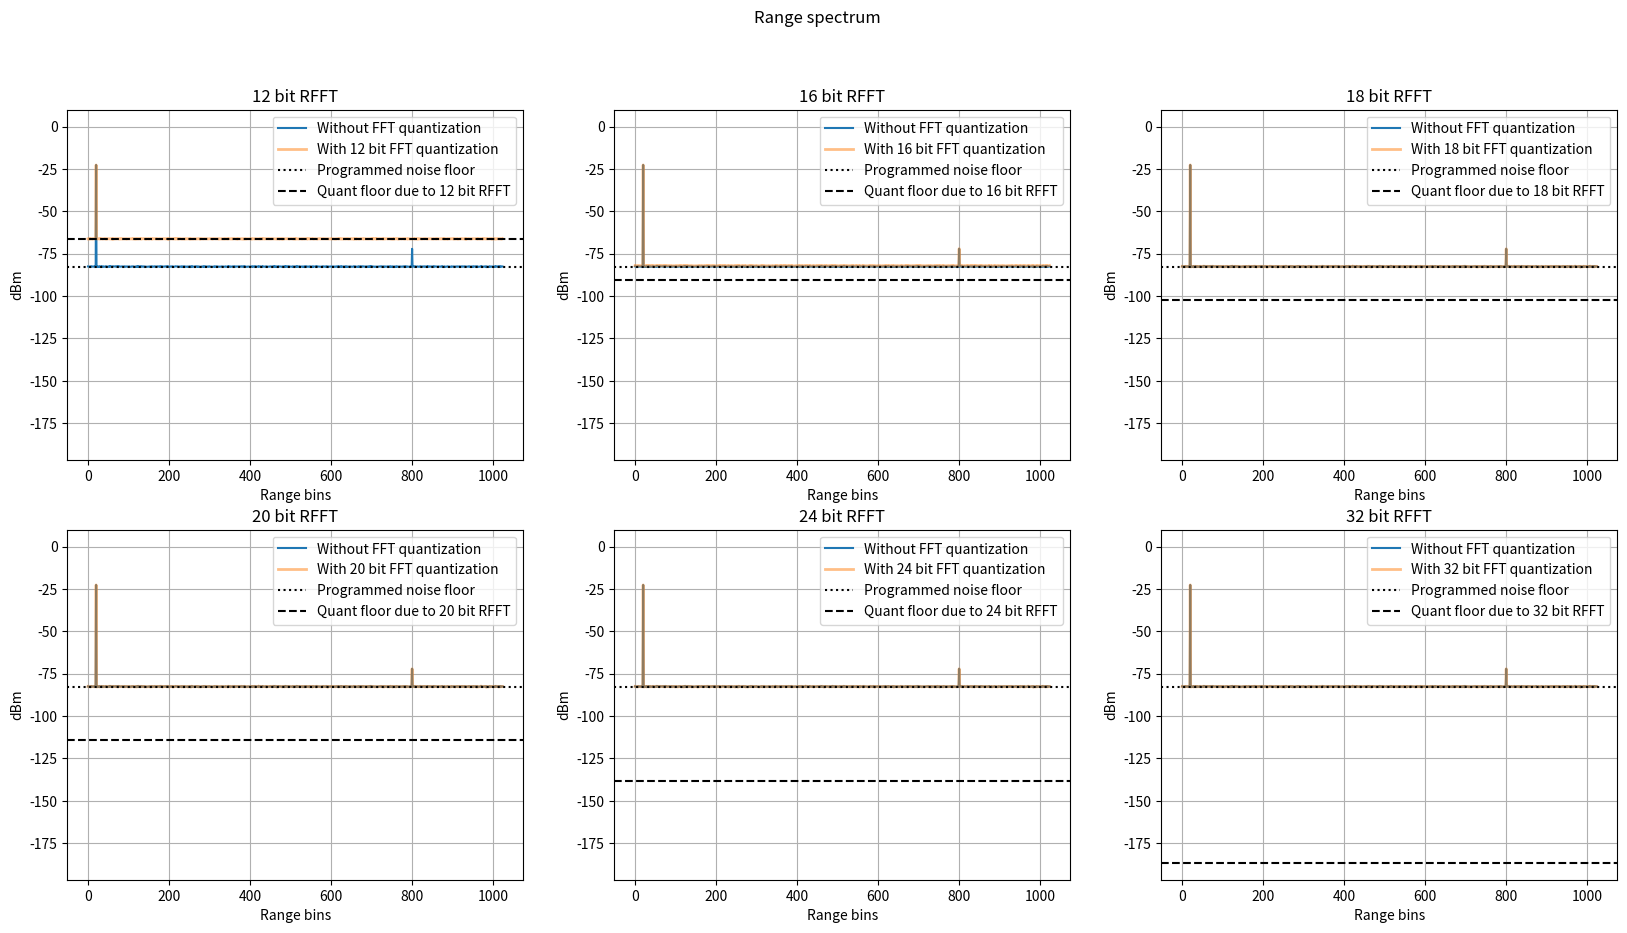
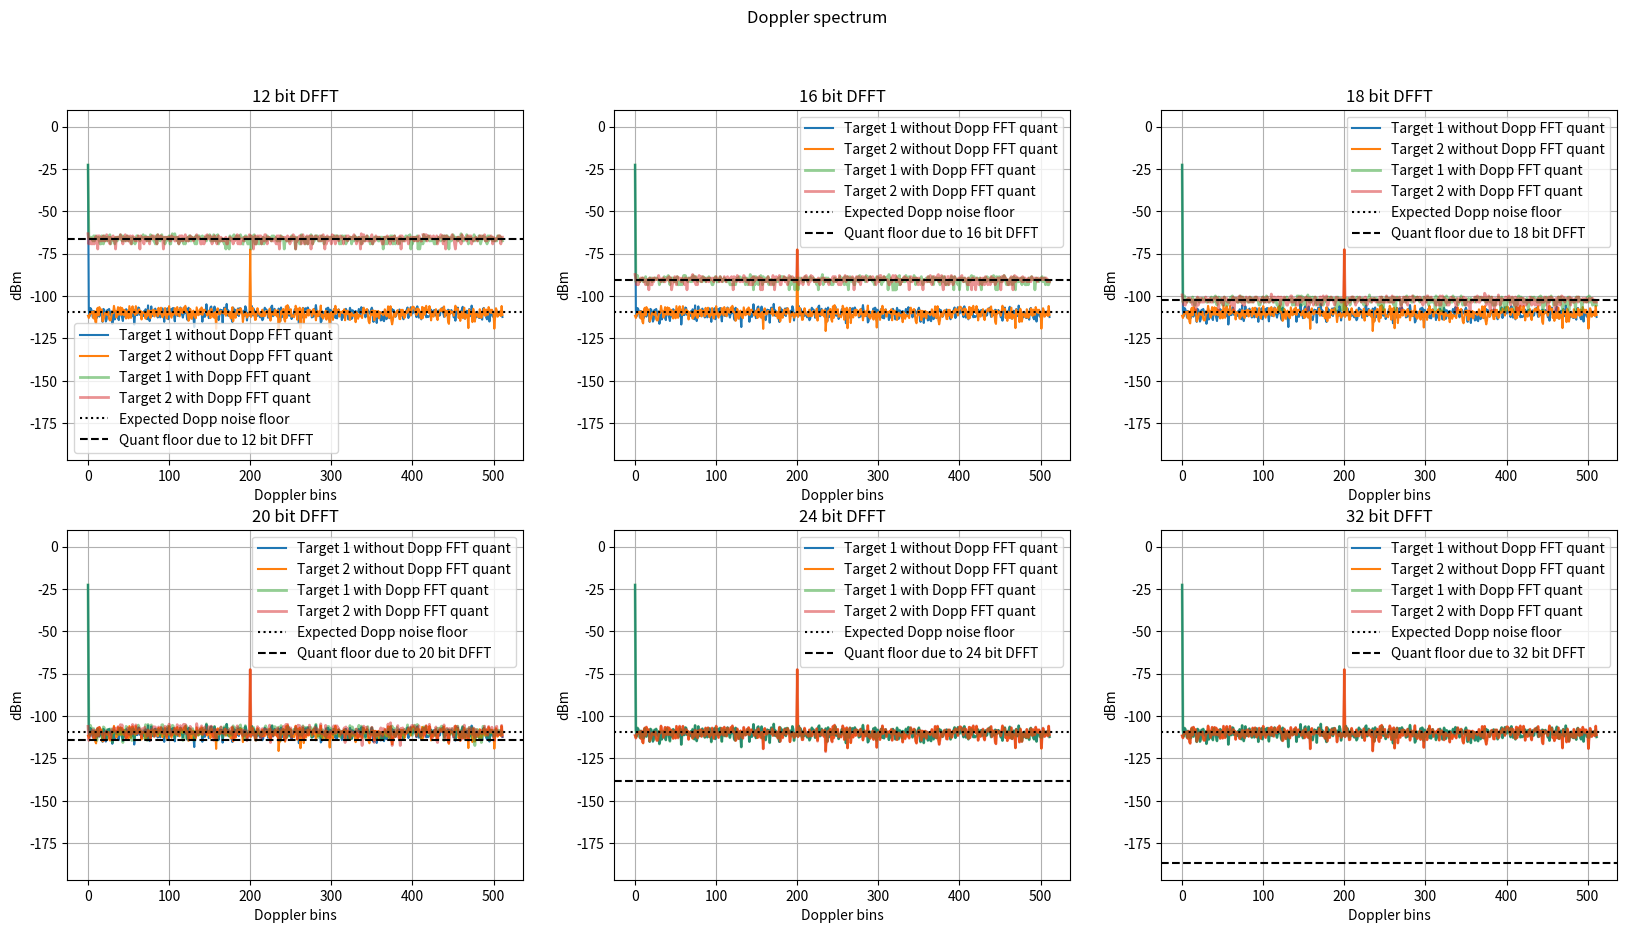
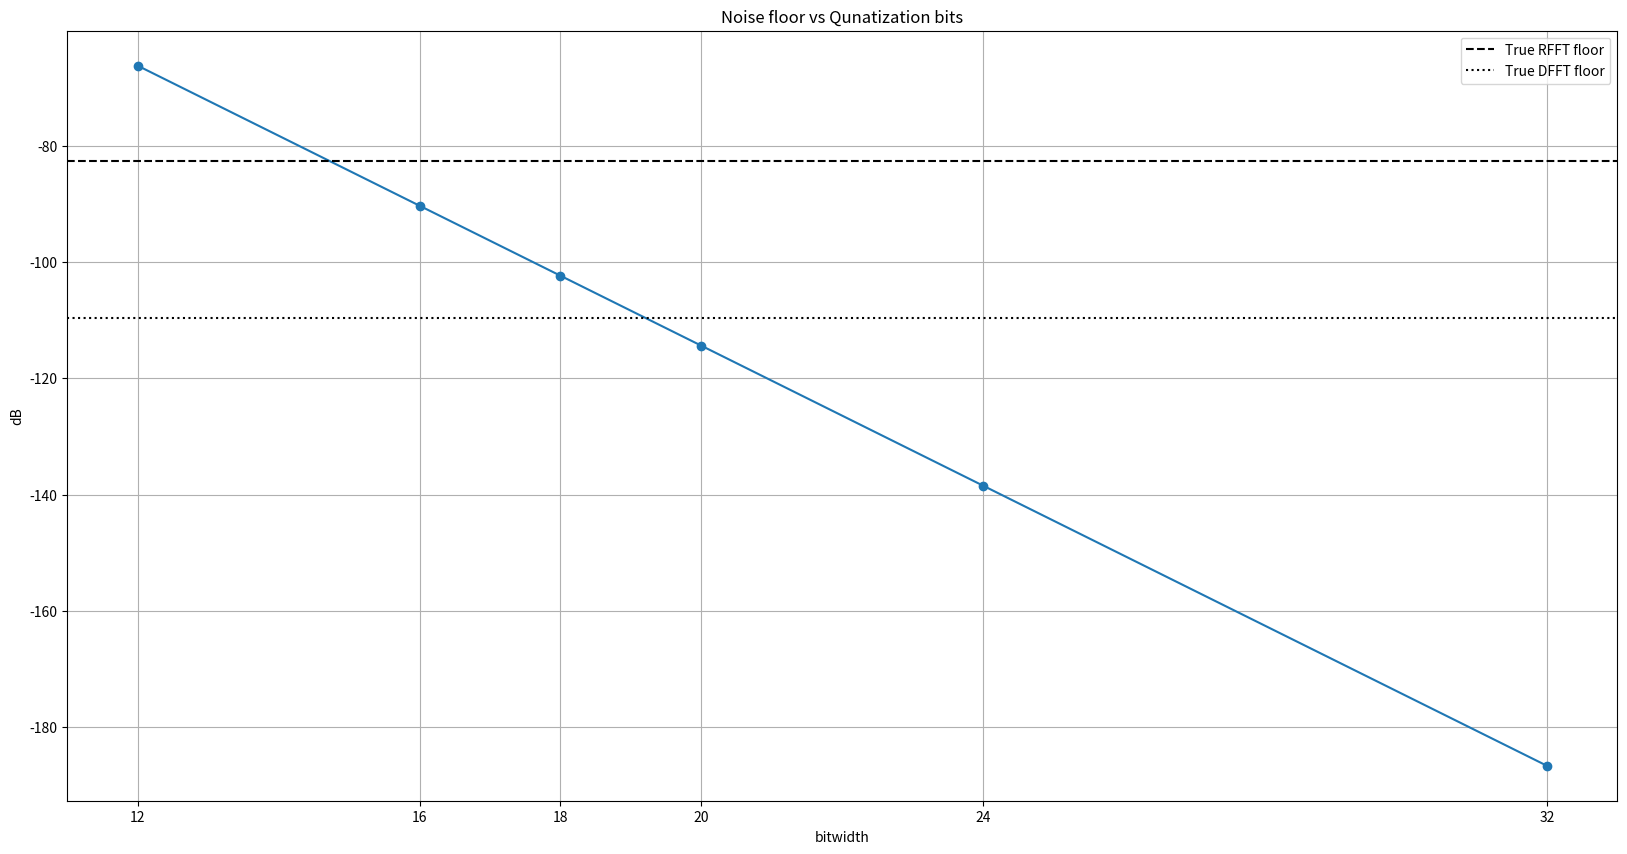

These charts were generated, in order, by the following Python code:
# -*- coding: utf-8 -*-
"""
Created on Fri Apr 12 23:06:16 2024

[redacted]
"""

"""
1. Plot the theoretical noise floor/underflow for different bitwidths post range fft, doppler fft, angle fft
2. Plot measured snr vs actual snr for differnt bitwidths and a detection SNR. This should be for a given noise floor,
system gain.

"""


import numpy as np
import matplotlib.pyplot as plt

plt.close('all')

numADCBits = 16
numADCFracBits = numADCBits-1

numBitsRangeFFTOutput = np.array([12,16,18,20,24,32],dtype=np.int64)
numFracBitsRangeFFTOutput = numBitsRangeFFTOutput-1 # -1 for the integer/sign bit
numTestCases = len(numBitsRangeFFTOutput)

theoretRangeFloorValQuant = -10*np.log10(2**(2*numFracBitsRangeFFTOutput))

""" System parameters"""
numADCSamples = 2048
numRangeSamples = numADCSamples//2
numChirps = 512
numRxs = 4


""" Noise parameters"""
thermalFloor = -174 # dBm/Hz
rxGain = 38 #dB
NF = 9 # dB
adcSamplRate = 56.25e6 # 56.25 MHz
rbw = 10*np.log10(adcSamplRate/numADCSamples)
noiseFloordB = thermalFloor + rbw + rxGain + NF
# noiseFloordB = -90 # bin snr
noise_power_db = noiseFloordB + 10*np.log10(numADCSamples)
noise_variance = 10**(noise_power_db/10)
noise_sigma = np.sqrt(noise_variance)
""" """

systemGain = 10*np.log10(numChirps) + 10*np.log10(numRxs)
detectionSNR = 18 # dB
snrPostRFFT = 18 - systemGain
minSignalPowerRFFT = snrPostRFFT + noiseFloordB

print('\nMin signal power at RFFT should be = {0:.1f} dB to be detected post {1} point DFFT, \
{2} point channel comb. for a detecion SNR of {3} dB\n'.format(minSignalPowerRFFT,numChirps,numRxs,detectionSNR))

object_snr = np.array([60,10]) #np.array([60,-10])
weights = np.sqrt(10**((noiseFloordB + object_snr)/10))

targetRangeBins = np.array([20,800])
targetDopplerBins = np.array([0,200])
targetAngleBins = np.array([0,2])

rangeSignal = np.exp(1j*2*np.pi*targetRangeBins[:,None]*np.arange(numADCSamples)[None,:]/numADCSamples)
dopplerSignal = np.exp(1j*2*np.pi*targetDopplerBins[:,None]*np.arange(numChirps)[None,:]/numChirps)
angleSignal = np.exp(1j*2*np.pi*targetAngleBins[:,None]*np.arange(numRxs)[None,:]/numRxs)

signalComponents = weights[:,None,None,None] * rangeSignal[:,:,None,None] * dopplerSignal[:,None,:,None] * angleSignal[:,None,None,:]
cleanSignal = np.sum(signalComponents,axis=0)

noise = (noise_sigma/np.sqrt(2))*np.random.randn(numADCSamples * numChirps * numRxs) + \
    1j*(noise_sigma/np.sqrt(2))*np.random.randn(numADCSamples * numChirps * numRxs)

noise = noise.reshape(numADCSamples,numChirps,numRxs)

radarSignal = cleanSignal + noise

adcRadarSignal = np.floor(radarSignal.real * 2**numADCFracBits + 0.5) + \
    1j*np.floor(radarSignal.imag * 2**numADCFracBits + 0.5)

rfft = np.fft.fft(adcRadarSignal,axis=0)/(numADCSamples* 2**numADCFracBits)
rfft = rfft[0:numRangeSamples,:,:]

rfftfpconvfloatAllBitWidths = np.zeros((numTestCases,rfft.shape[0],rfft.shape[1],rfft.shape[2]),dtype=np.complex128)
for ele in range(numTestCases):
    rfftfp = np.floor(rfft.real * 2**numFracBitsRangeFFTOutput[ele] + 0*0.5) + \
        1j*np.floor(rfft.imag * 2**numFracBitsRangeFFTOutput[ele] + 0*0.5)

    rfftfpconvfloat = rfftfp/(2**numFracBitsRangeFFTOutput[ele])
    rfftfpconvfloatAllBitWidths[ele,:,:,:] = rfftfpconvfloat


flagRfftPowMean = 1
if flagRfftPowMean:
    rfftSpecdB = 10*np.log10(np.mean(np.abs(rfft)**2,axis=(1,2)))

    rfftfpconvfloatSpec = np.mean(np.abs(rfftfpconvfloatAllBitWidths)**2,axis=(2,3))
    rfftfpconvfloatSpecdB = 10*np.log10(rfftfpconvfloatSpec)
else:
    rfftSpecdB = 10*np.log10(np.abs(rfft[:,0,0])**2)

    rfftfpconvfloatSpecdB = 10*np.log10(np.abs(rfftfpconvfloatAllBitWidths)**2)
    rfftfpconvfloatSpecdB = rfftfpconvfloatSpecdB[:,:,0,0]


dfft = np.fft.fft(rfft,axis=1)/numChirps

""" Perform DFFT on the quantized RFFT output"""
dfftfp = np.fft.fft(rfftfpconvfloatAllBitWidths,axis=2)/numChirps

dfftfpconvfloatAllBitWidths = np.zeros((numTestCases,rfft.shape[0],rfft.shape[1],rfft.shape[2]),dtype=np.complex128)
for ele in range(numTestCases):

    dfftfp_ = np.floor(dfftfp[ele,:,:,:].real * 2**numFracBitsRangeFFTOutput[ele] + 0*0.5) + \
        1j*np.floor(dfftfp[ele,:,:,:].imag * 2**numFracBitsRangeFFTOutput[ele] + 0*0.5)

    dfftfpconvfloat = dfftfp_/(2**numFracBitsRangeFFTOutput[ele])
    dfftfpconvfloatAllBitWidths[ele,:,:,:] = dfftfpconvfloat


flagDfftPowMean = 1
if flagDfftPowMean:
    dfftSpecdB = 10*np.log10(np.mean(np.abs(dfft[targetRangeBins,:,:])**2,axis=(2)))

    dfftfpconvfloatSpec = np.mean(np.abs(dfftfpconvfloatAllBitWidths[:,targetRangeBins,:,:])**2,axis=(3))
    dfftfpconvfloatSpecdB = 10*np.log10(dfftfpconvfloatSpec)
else:
    dfftSpecdB = 10*np.log10(np.abs(dfft[targetRangeBins,:,0])**2)

    dfftfpconvfloatSpecdB = 10*np.log10(np.abs(dfftfpconvfloatAllBitWidths)**2)
    dfftfpconvfloatSpecdB = dfftfpconvfloatSpecdB[:,targetRangeBins,:,0]

doppnoiseFloordB = noiseFloordB - 10*np.log10(numChirps)



plt.figure(1,figsize=(20,10))
plt.suptitle('Range spectrum')
for ele in range(numTestCases):
    plt.subplot(2,3,ele+1)
    plt.title('{} bit RFFT'.format(numBitsRangeFFTOutput[ele]))
    plt.plot(rfftSpecdB,label='Without FFT quantization')
    plt.plot(rfftfpconvfloatSpecdB[ele,:],lw=2,alpha=0.5,label='With {} bit FFT quantization'.format(numBitsRangeFFTOutput[ele]))
    plt.axhline(noiseFloordB,color='k',ls='dotted',label='Programmed noise floor')
    plt.axhline(theoretRangeFloorValQuant[ele],color='k',ls='dashed',label='Quant floor due to {} bit RFFT'.format(numBitsRangeFFTOutput[ele]))
    plt.xlabel('Range bins')
    plt.ylabel('dBm')
    plt.legend()
    plt.grid(True)
    plt.ylim(min(min(theoretRangeFloorValQuant),noiseFloordB)-10, 10)


doppLegend = ['Target 1 without Dopp FFT quant', 'Target 2 without Dopp FFT quant',
              'Target 1 with Dopp FFT quant', 'Target 2 with Dopp FFT quant', 'Expected Dopp noise floor']

plt.figure(2,figsize=(20,10))
plt.suptitle('Doppler spectrum')
for ele in range(numTestCases):
    plt.subplot(2,3,ele+1)
    plt.title('{} bit DFFT'.format(numBitsRangeFFTOutput[ele]))
    plt.plot(dfftSpecdB.T)
    plt.plot(dfftfpconvfloatSpecdB[ele,:,:].T,lw=2,alpha=0.5)
    plt.axhline(doppnoiseFloordB,color='k',ls='dotted')
    plt.axhline(theoretRangeFloorValQuant[ele],color='k',ls='dashed')
    plt.xlabel('Doppler bins')
    plt.ylabel('dBm')
    doppLegendFull = doppLegend + ['Quant floor due to {} bit DFFT'.format(numBitsRangeFFTOutput[ele])]
    plt.legend(doppLegendFull)
    plt.grid(True)
    plt.ylim(min(min(theoretRangeFloorValQuant),doppnoiseFloordB)-10, 10)


plt.figure(3,figsize=(20,10),dpi=200)
plt.title('Noise floor vs Qunatization bits')
plt.plot(numBitsRangeFFTOutput,theoretRangeFloorValQuant,'-o')
plt.axhline(noiseFloordB,label='True RFFT floor',color='k',ls='dashed')
plt.axhline(doppnoiseFloordB,label='True DFFT floor',color='k',ls='dotted')
plt.xlabel('bitwidth')
plt.ylabel('dB')
plt.legend()
plt.grid(True)
plt.xticks(numBitsRangeFFTOutput)